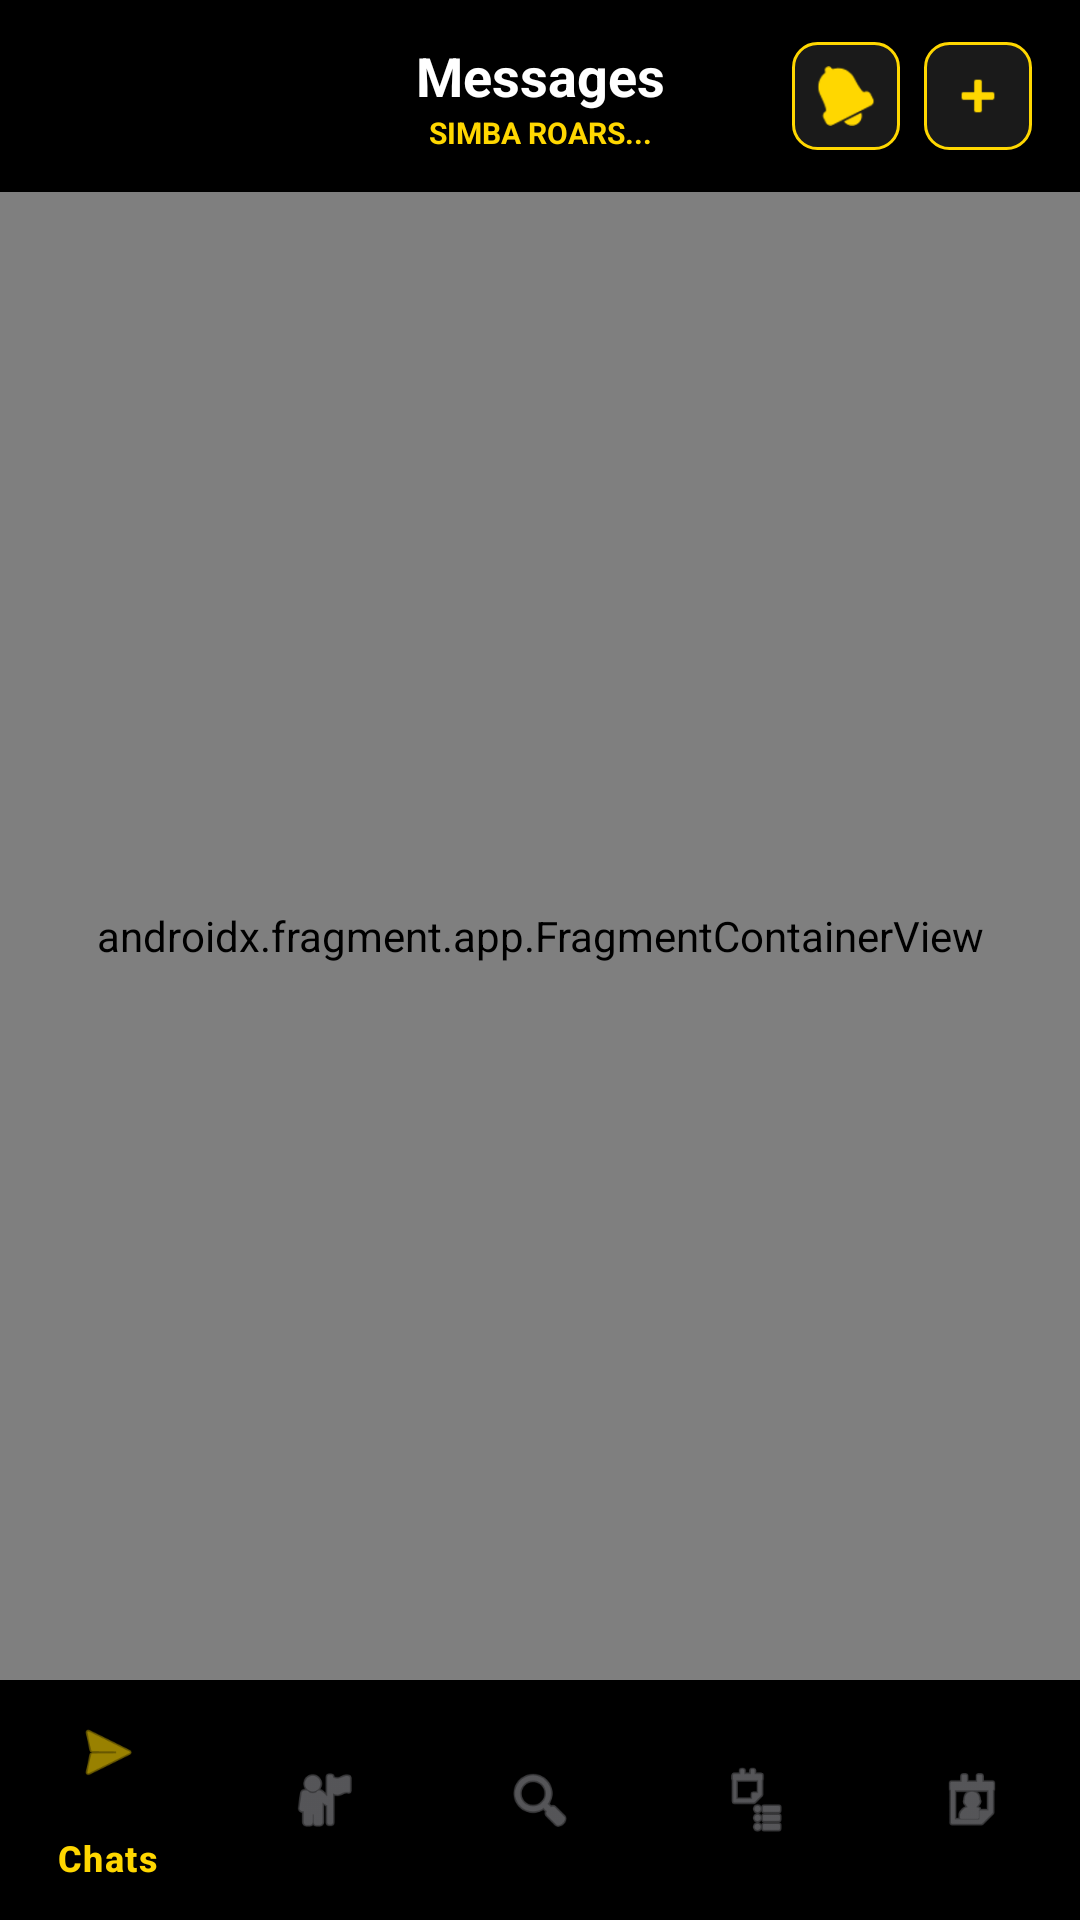

Produce the Android XML layout that renders to this screen, including the resource entries it uses.
<!-- AndroidManifest.xml: application theme Theme.SimbaChat -->
<!-- res/layout/activity_dashboard.xml -->
<?xml version="1.0" encoding="utf-8"?>
<androidx.constraintlayout.widget.ConstraintLayout xmlns:android="http://schemas.android.com/apk/res/android"
    xmlns:app="http://schemas.android.com/apk/res-auto"
    xmlns:tools="http://schemas.android.com/tools"
    android:id="@+id/main"
    android:layout_width="match_parent"
    android:layout_height="match_parent"
    android:background="@color/black"
    tools:context=".dashboard.DashboardActivity">

    
    <androidx.constraintlayout.widget.ConstraintLayout
        android:id="@+id/topBar"
        android:layout_width="match_parent"
        android:layout_height="?attr/actionBarSize"
        android:paddingHorizontal="16dp"
        app:layout_constraintTop_toTopOf="parent">

        <View
            android:id="@+id/avatar_logo"
            android:layout_width="36dp"
            android:layout_height="36dp"
            android:background="@drawable/avatar_bg"
            app:layout_constraintBottom_toBottomOf="parent"
            app:layout_constraintStart_toStartOf="parent"
            app:layout_constraintTop_toTopOf="parent" />

        <LinearLayout
            android:layout_width="wrap_content"
            android:layout_height="wrap_content"
            android:gravity="center"
            android:orientation="vertical"
            app:layout_constraintBottom_toBottomOf="parent"
            app:layout_constraintEnd_toEndOf="parent"
            app:layout_constraintStart_toStartOf="parent"
            app:layout_constraintTop_toTopOf="parent">

            <TextView
                android:layout_width="wrap_content"
                android:layout_height="wrap_content"
                android:text="Messages"
                android:textColor="@color/white"
                android:textSize="18sp"
                android:textStyle="bold" />

            <TextView
                android:layout_width="wrap_content"
                android:layout_height="wrap_content"
                android:text="SIMBA ROARS..."
                android:textColor="@color/gold"
                android:textSize="10sp"
                android:textStyle="bold" />
        </LinearLayout>

        <LinearLayout
            android:layout_width="wrap_content"
            android:layout_height="wrap_content"
            android:orientation="horizontal"
            app:layout_constraintBottom_toBottomOf="parent"
            app:layout_constraintEnd_toEndOf="parent"
            app:layout_constraintTop_toTopOf="parent">

            <FrameLayout
                android:layout_width="36dp"
                android:layout_height="36dp"
                android:background="@drawable/icon_box_bg"
                android:padding="8dp">
                <ImageView
                    android:layout_width="match_parent"
                    android:layout_height="match_parent"
                    android:src="@android:drawable/ic_popup_reminder"
                    app:tint="@color/gold" />
            </FrameLayout>

            <FrameLayout
                android:layout_width="36dp"
                android:layout_height="36dp"
                android:layout_marginStart="8dp"
                android:background="@drawable/icon_box_bg"
                android:padding="8dp">
                <ImageView
                    android:layout_width="match_parent"
                    android:layout_height="match_parent"
                    android:src="@android:drawable/ic_input_add"
                    app:tint="@color/gold" />
            </FrameLayout>
        </LinearLayout>
    </androidx.constraintlayout.widget.ConstraintLayout>

    <androidx.fragment.app.FragmentContainerView
        android:id="@+id/navHostFragment"
        android:name="androidx.navigation.fragment.NavHostFragment"
        android:layout_width="match_parent"
        android:layout_height="0dp"
        app:defaultNavHost="true"
        app:layout_constraintBottom_toTopOf="@id/bottomNavigation"
        app:layout_constraintTop_toBottomOf="@id/topBar"
        app:navGraph="@navigation/nav_graph" />

    <com.google.android.material.bottomnavigation.BottomNavigationView
        android:id="@+id/bottomNavigation"
        android:layout_width="match_parent"
        android:layout_height="wrap_content"
        android:background="@color/black"
        app:itemIconTint="@color/navigation_item_color"
        app:itemTextColor="@color/navigation_item_color"
        app:layout_constraintBottom_toBottomOf="parent"
        app:menu="@menu/bottom_nav_menu" />

</androidx.constraintlayout.widget.ConstraintLayout>
<!-- resources referenced by this layout -->
<resources>
  <color name="black">#000000</color>
  <color name="gold">#FFD700</color>
  <color name="white">#FFFFFF</color>
  <!-- drawable icon_box_bg (drawable) -->
  <?xml version="1.0" encoding="utf-8"?>
  <shape xmlns:android="http://schemas.android.com/apk/res/android">
      <solid android:color="@color/dark_grey" />
      <stroke android:width="1dp" android:color="@color/gold" />
      <corners android:radius="8dp" />
  </shape>
  <style name="Theme.SimbaChat" parent="Base.Theme.SimbaChat" />
  <color name="dark_grey">#1A1A1A</color>
  <style name="Base.Theme.SimbaChat" parent="Theme.Material3.DayNight.NoActionBar">
          
          
      </style>
</resources>
